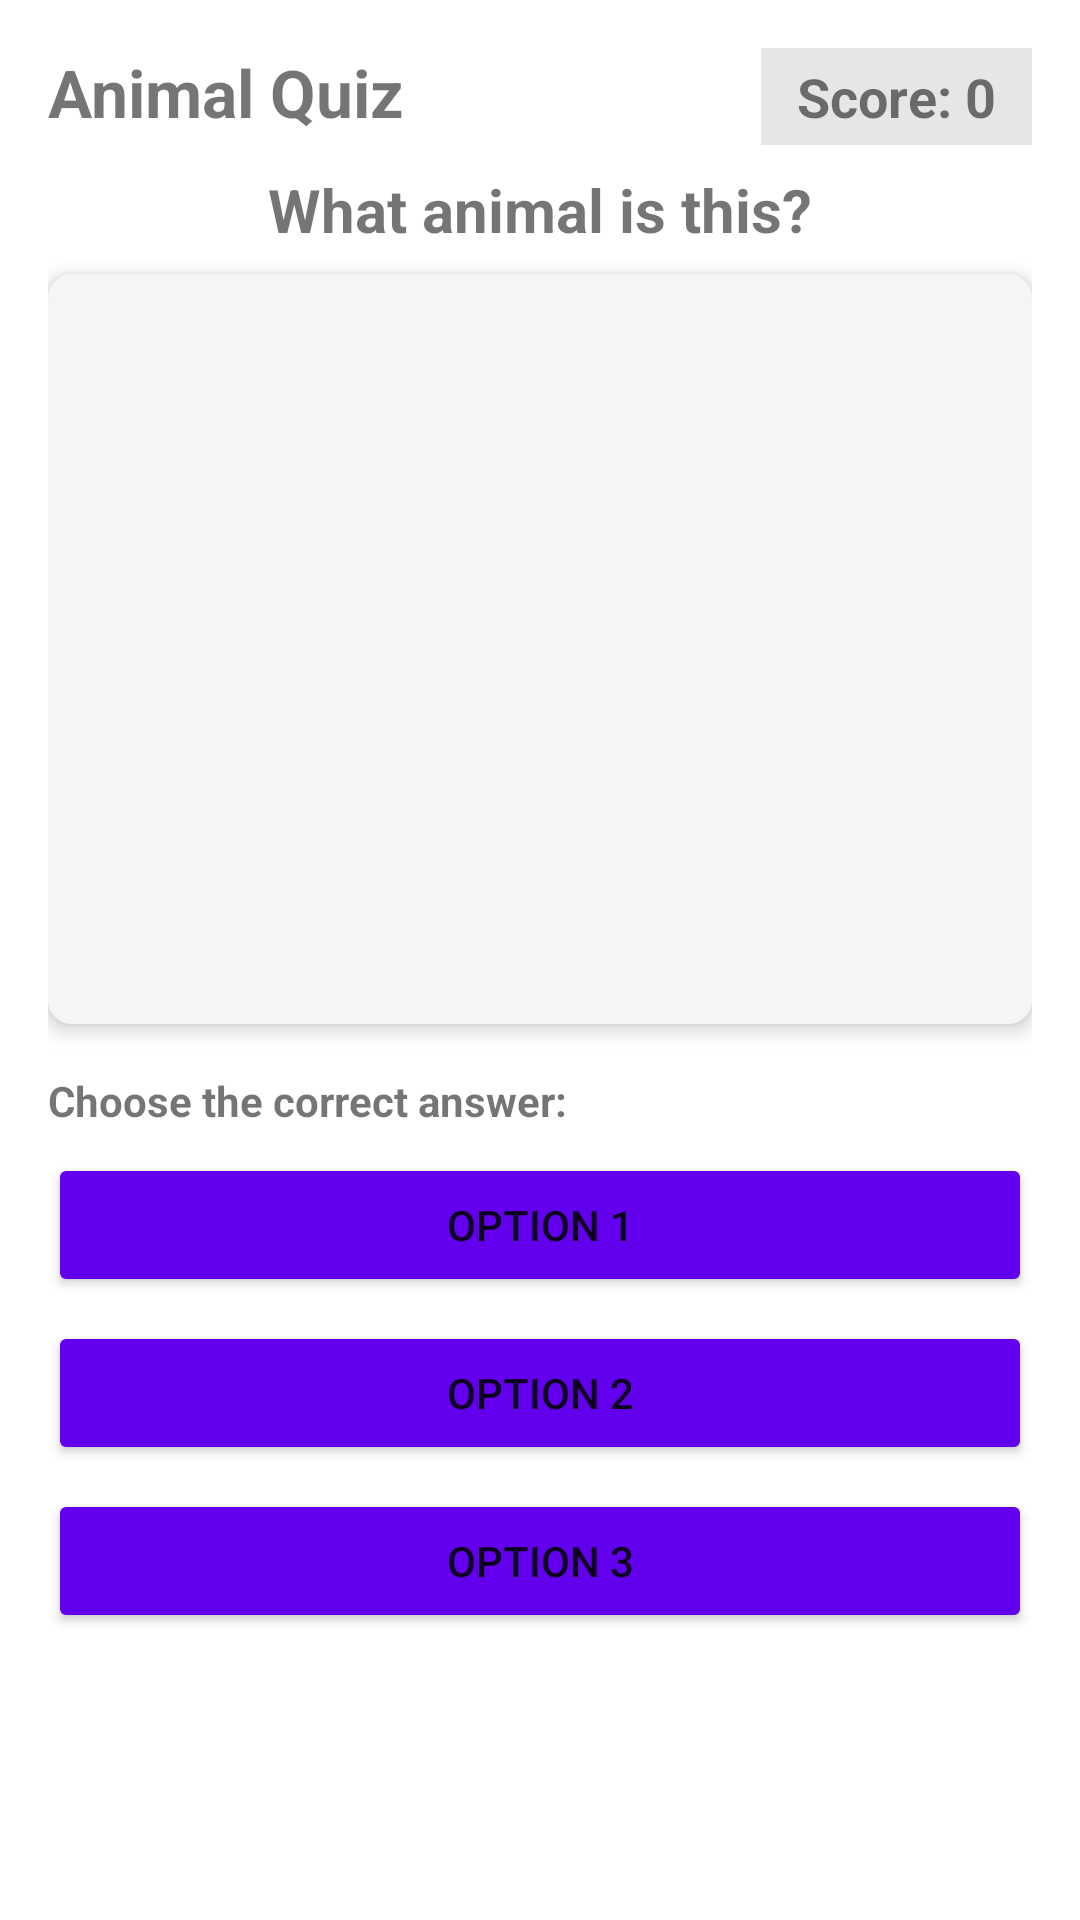

The Android layout XML behind this screen, and the referenced resources:
<!-- AndroidManifest.xml: application theme Theme.QuizzOblig2 -->
<!-- res/layout/fragment_quiz.xml -->
<?xml version="1.0" encoding="utf-8"?>
<LinearLayout xmlns:android="http://schemas.android.com/apk/res/android"
    xmlns:app="http://schemas.android.com/apk/res-auto"
    android:layout_width="match_parent"
    android:layout_height="match_parent"
    android:orientation="vertical">

    
    <LinearLayout
        android:layout_width="match_parent"
        android:layout_height="match_parent"
        android:orientation="vertical"
        android:padding="16dp">

        
        <LinearLayout
            android:layout_width="match_parent"
            android:layout_height="wrap_content"
            android:orientation="horizontal"
            android:layout_marginBottom="8dp">

            <TextView
                android:layout_width="0dp"
                android:layout_height="wrap_content"
                android:layout_weight="1"
                android:text="Animal Quiz"
                android:textSize="22sp"
                android:textStyle="bold"/>

            <TextView
                android:id="@+id/textViewScore"
                android:layout_width="wrap_content"
                android:layout_height="wrap_content"
                android:text="Score: 0"
                android:textSize="18sp"
                android:textStyle="bold"
                android:background="#E6E6E6"
                android:paddingStart="12dp"
                android:paddingEnd="12dp"
                android:paddingTop="4dp"
                android:paddingBottom="4dp"/>
        </LinearLayout>

        
        <TextView
            android:id="@+id/textViewQuestion"
            android:layout_width="match_parent"
            android:layout_height="wrap_content"
            android:text="What animal is this?"
            android:textSize="20sp"
            android:textStyle="bold"
            android:gravity="center"
            android:layout_marginBottom="8dp"/>

        
        <androidx.cardview.widget.CardView
            android:layout_width="match_parent"
            android:layout_height="250dp"
            android:layout_marginBottom="16dp"
            app:cardCornerRadius="8dp"
            app:cardElevation="4dp">

            <ImageView
                android:id="@+id/imageViewQuestion"
                android:layout_width="match_parent"
                android:layout_height="match_parent"
                android:scaleType="fitCenter"
                android:padding="8dp"
                android:contentDescription="Quiz Image"
                android:background="#F5F5F5"/>
        </androidx.cardview.widget.CardView>

        
        <TextView
            android:layout_width="match_parent"
            android:layout_height="wrap_content"
            android:text="Choose the correct answer:"
            android:textStyle="bold"
            android:layout_marginBottom="8dp"/>

        <Button
            android:id="@+id/buttonOption1"
            android:layout_width="match_parent"
            android:layout_height="wrap_content"
            android:text="Option 1"
            android:backgroundTint="#6200EE"
            android:layout_marginBottom="8dp"/>

        <Button
            android:id="@+id/buttonOption2"
            android:layout_width="match_parent"
            android:layout_height="wrap_content"
            android:text="Option 2"
            android:backgroundTint="#6200EE"
            android:layout_marginBottom="8dp"/>

        <Button
            android:id="@+id/buttonOption3"
            android:layout_width="match_parent"
            android:layout_height="wrap_content"
            android:text="Option 3"
            android:backgroundTint="#6200EE"/>
    </LinearLayout>
</LinearLayout>
<!-- resources referenced by this layout -->
<resources>
  <style name="Theme.QuizzOblig2" parent="Theme.MaterialComponents.DayNight.DarkActionBar">
          
          <item name="colorPrimary">@color/purple_500</item>
          <item name="colorPrimaryVariant">@color/purple_700</item>
          <item name="colorOnPrimary">@color/white</item>
          
          <item name="colorSecondary">@color/teal_200</item>
          <item name="colorSecondaryVariant">@color/teal_700</item>
          <item name="colorOnSecondary">@color/black</item>
          
          <item name="android:statusBarColor">?attr/colorPrimaryVariant</item>
          
      </style>
  <!-- not gathered from this repository: default colours our renderer supplied (Android Studio template values) -->
  <color name="purple_500">#FF6200EE</color>
  <color name="purple_700">#FF3700B3</color>
  <color name="teal_200">#FF03DAC5</color>
  <color name="teal_700">#FF018786</color>
  <color name="black">#FF000000</color>
  <color name="white">#FFFFFFFF</color>
</resources>
